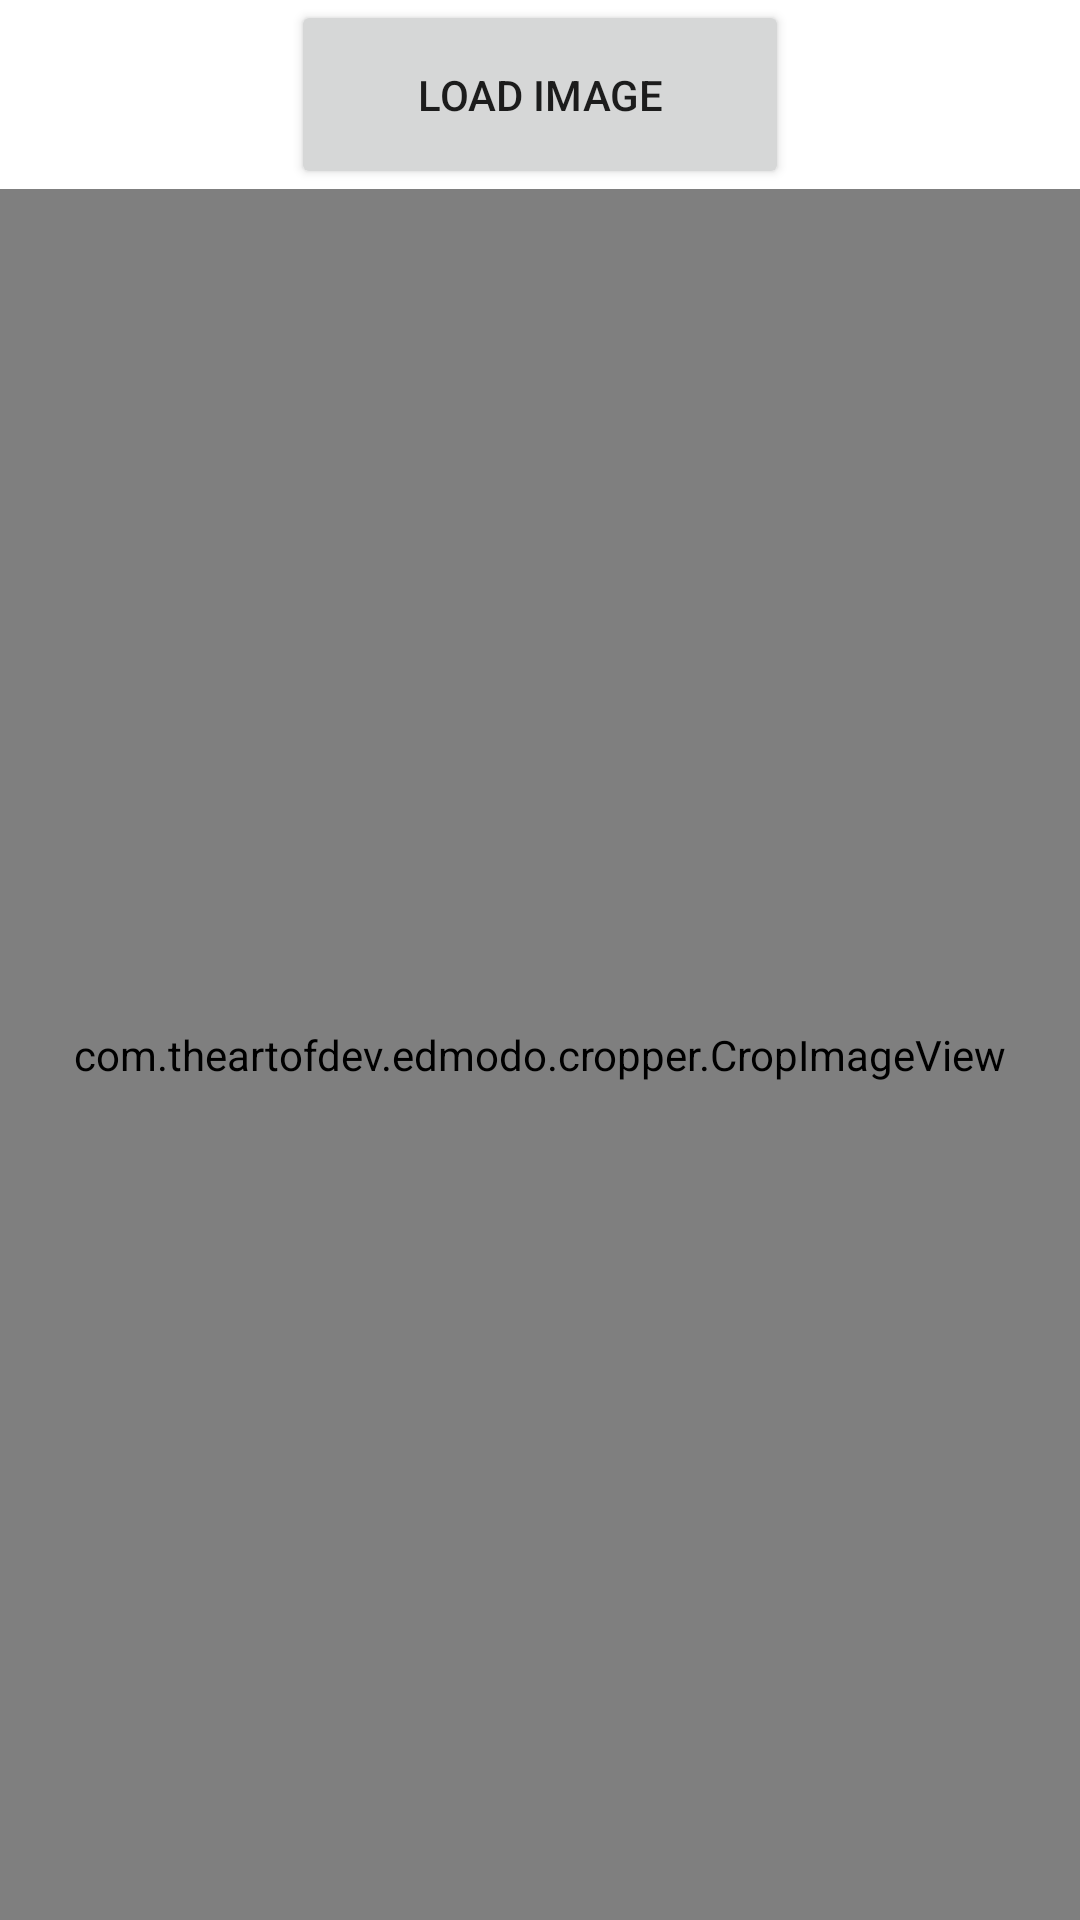

Reconstruct the res/layout file that produces this screen, plus the resources it refers to.
<!-- AndroidManifest.xml: application theme AppTheme.NoActionBar -->
<!-- res/layout/fragment_one.xml -->
<?xml version="1.0" encoding="utf-8"?>
<LinearLayout xmlns:android="http://schemas.android.com/apk/res/android"
    xmlns:app="http://schemas.android.com/apk/res-auto"
    xmlns:tools="http://schemas.android.com/tools"
    android:layout_width="match_parent"
    android:layout_height="match_parent"
    android:gravity="center"
    android:background="@drawable/maths"
    android:orientation="vertical">

    <Button
        android:id="@+id/img"
        android:layout_width="166dp"
        android:layout_height="63dp"
        android:onClick="onLoadImageClick"
        android:text="Load Image" />

    <com.theartofdev.edmodo.cropper.CropImageView
        android:id="@+id/CropImageView"
        android:layout_width="match_parent"
        android:layout_height="0dp"
        android:layout_weight="1"
        app:scaleType="fitCenter"/>

    <Button
        android:layout_width="274dp"
        android:layout_height="63dp"
        android:id="@+id/cropbtn"
        android:onClick="onCropImageClick"
        android:text="Crop Image"
        android:visibility="gone" />

</LinearLayout>
<!-- resources referenced by this layout -->
<resources>
  <style name="AppTheme.NoActionBar" parent="Theme.MaterialComponents.Light.NoActionBar">
          
          <item name="colorPrimary">@color/colorPrimary</item>
          <item name="colorPrimaryDark">@color/colorPrimaryDark</item>
          <item name="colorAccent">@color/colorAccent</item>
      </style>
  <color name="colorPrimary">#113061</color>
  <color name="colorPrimaryDark">#00574B</color>
  <color name="colorAccent">#47d81b</color>
</resources>
